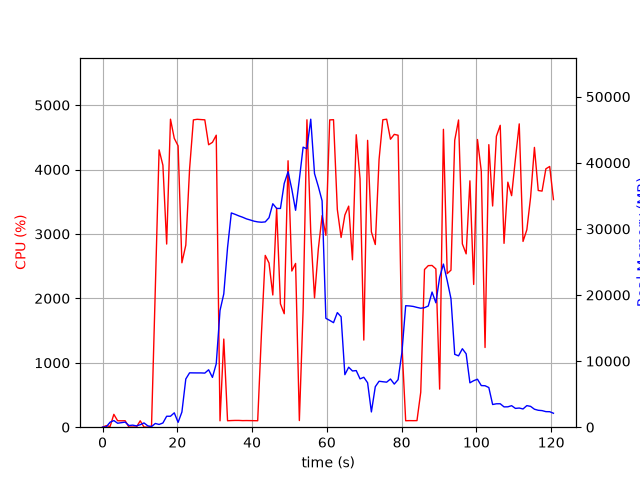

The file beside this chart, header and first rows:
elapsed_time, nproc, cpu, mem_real, mem_virtual
3.6716461181640625e-05, 1, 0.0, 6.195, 2857
1.006, 2, 24.8, 63.36, 247.3
2.014, 5, 10.9, 752.2, 2790
3.022, 5, 199.4, 1005, 3083
4.03, 3, 100.2, 600.4, 2009
5.038, 3, 99.2, 685.6, 2105
6.046, 3, 100.2, 771.1, 2217
7.054, 3, 2.0, 250.5, 1543
8.061, 3, 2.0, 311.2, 1605
9.069, 3, 2.0, 198.3, 1527
10.08, 3, 99.3, 374.4, 1674
11.08, 5, 3.0, 649.9, 2548
12.09, 3, 0.0, 205, 1526
13.1, 1, 15.9, 92.46, 852.6
14.11, 1, 2132, 563.6, 4809
15.13, 1, 4305, 415.5, 4831
16.14, 1, 4067, 635.5, 4861
17.15, 1, 2843, 1657, 6697
18.17, 1, 4781, 1657, 6697
19.19, 1, 4484, 2173, 8233
20.21, 1, 4368, 734.9, 8233
21.23, 1, 2552, 2298, 8813
22.27, 1, 2826, 7295, 18347
23.28, 1, 4008, 8226, 18347
24.3, 1, 4770, 8217, 18347
25.32, 1, 4780, 8211, 18347
26.34, 1, 4775, 8211, 18347
27.36, 1, 4771, 8186, 18347
28.38, 1, 4384, 8686, 18347
29.39, 1, 4422, 7536, 18347
30.41, 1, 4533, 9593, 32155
31.42, 1, 99.1, 17661, 32155
32.43, 1, 1368, 20172, 52635
33.44, 1, 100.2, 27176, 52635
34.45, 1, 103.1, 32412, 52635
35.45, 1, 105.2, 32205, 52635
36.46, 1, 105.2, 31967, 52635
37.47, 1, 102.2, 31765, 52635
38.48, 1, 103.2, 31520, 52635
39.48, 1, 102.3, 31351, 52635
40.49, 1, 101.2, 31171, 52635
41.5, 1, 100.2, 31060, 52635
42.51, 1, 1457, 31007, 52635
43.52, 1, 2667, 31059, 52635
44.53, 1, 2549, 31691, 52635
45.54, 1, 2052, 33805, 52635
46.57, 1, 3399, 33096, 52635
47.59, 1, 1915, 33091, 77211
48.6, 1, 1762, 36877, 77211
49.62, 1, 4136, 38648, 77211
50.63, 1, 2424, 35994, 77211
51.64, 1, 2542, 32813, 77211
52.64, 1, 103.2, 37500, 77211
53.65, 1, 1828, 42364, 77211
54.67, 1, 4772, 42119, 77211
55.69, 1, 3027, 46595, 78037
56.7, 1, 2008, 38365, 78037
57.72, 1, 2768, 36408, 78037
58.73, 1, 3284, 34247, 78037
59.74, 1, 2978, 16470, 78037
... 60 more rows
